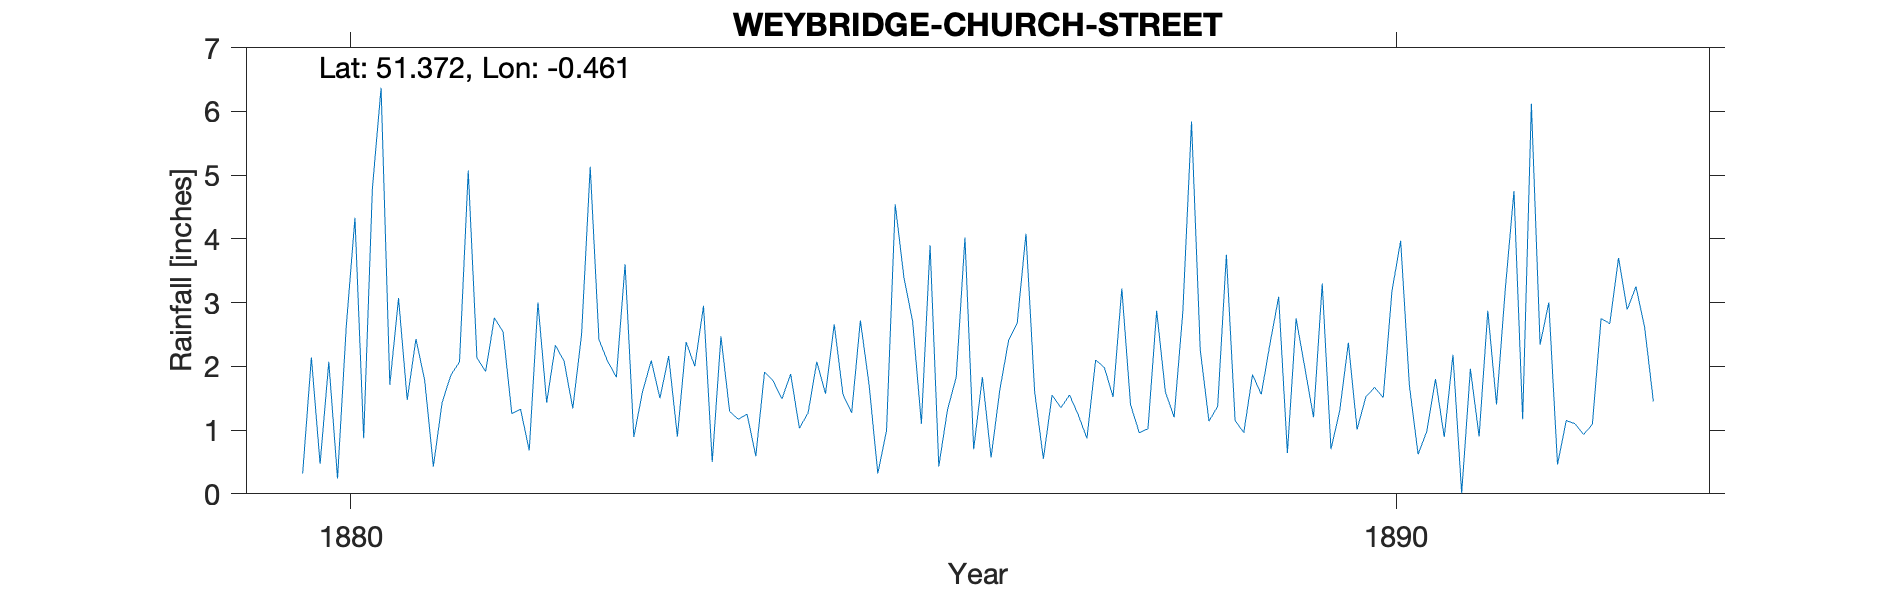

The data file committed next to this chart (first rows):
WEYBRIDGE-CHURCH-STREET, , , , , , , , , , , , , , , , , , , , 
Grid ref, TQ072648, Long, -0.4613, Lat, 51.37, Elevation, 55, ft., , , , , , , , , , , , 
Station no, RR8376, , , , , , , , , , , , , , , , , , , 
, 1880, 1881, 1882, 1883, 1884, 1885, 1886, 1887, 1888, 1889, 1890, 1891, 1892, 1893, 1894, 1895, 1896, 1897, 1898, 1899
January, 0.32, 1.47, 1.26, 1.83, 2.47, 1.57, 3.9, 1.6, 0.96, 0.96, 2.37, 2.18, 0.46, , , , , , , 
February, 2.14, 2.43, 1.33, 3.6, 1.29, 2.66, 0.43, 0.55, 1.02, 1.87, 1.01, 0.01, 1.15, , , , , , , 
March, 0.47, 1.78, 0.68, 0.89, 1.17, 1.56, 1.32, 1.55, 2.87, 1.56, 1.52, 1.96, 1.1, , , , , , , 
April, 2.07, 0.43, 3, 1.6, 1.25, 1.27, 1.83, 1.35, 1.6, 2.35, 1.67, 0.9, 0.93, , , , , , , 
May, 0.24, 1.43, 1.43, 2.09, 0.59, 2.72, 4.02, 1.55, 1.2, 3.09, 1.51, 2.87, 1.09, , , , , , , 
June, 2.62, 1.86, 2.33, 1.5, 1.91, 1.71, 0.7, 1.24, 2.85, 0.64, 3.18, 1.4, 2.75, , , , , , , 
July, 4.33, 2.07, 2.08, 2.16, 1.77, 0.32, 1.83, 0.87, 5.84, 2.75, 3.97, 3.2, 2.67, , , , , , , 
August, 0.87, 5.07, 1.34, 0.9, 1.49, 0.99, 0.57, 2.1, 2.26, 1.98, 1.7, 4.75, 3.7, , , , , , , 
September, 4.79, 2.13, 2.49, 2.38, 1.88, 4.54, 1.63, 1.98, 1.14, 1.2, 0.62, 1.17, 2.89, , , , , , , 
October, 6.37, 1.92, 5.13, 2, 1.03, 3.39, 2.4, 1.52, 1.37, 3.3, 0.98, 6.12, 3.25, , , , , , , 
November, 1.71, 2.76, 2.42, 2.95, 1.27, 2.7, 2.68, 3.22, 3.75, 0.7, 1.8, 2.34, 2.61, , , , , , , 
December, 3.07, 2.54, 2.08, 0.5, 2.07, 1.1, 4.08, 1.4, 1.15, 1.3, 0.89, 3, 1.45, , , , , , , 
Total, 29, 25.89, 25.57, 22.4, 18.19, 24.53, 25.39, 18.93, 26.01, 21.7, 21.22, 29.9, 24.05, , , , , , , 
NGR is on Church Street with correct rel…, , , , , , , , , , , , , , , , , , , , 
The observer lived in Field Place, which…, , , , , , , , , , , , , , , , , , , , 
